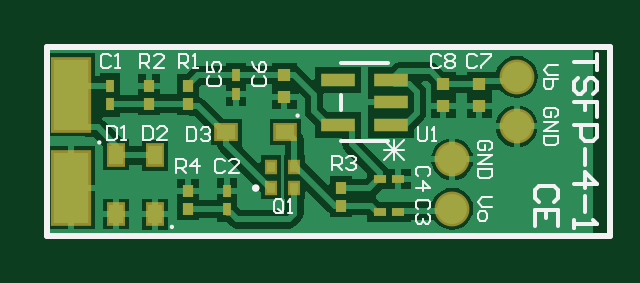
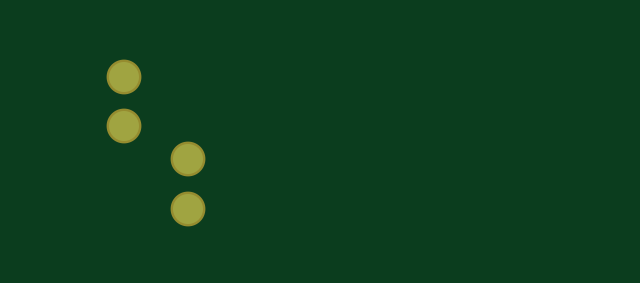
Circuit board: 7 layer files. Board 23.1 x 8.0 mm.
- bottom_copper: CE_BJTInfineonTSFP-4-1_Simple_v1.GBL (295 bytes)
- bottom_mask: CE_BJTInfineonTSFP-4-1_Simple_v1.GBS (267 bytes)
- top_copper: CE_BJTInfineonTSFP-4-1_Simple_v1.GTL (12251 bytes)
- top_silk: CE_BJTInfineonTSFP-4-1_Simple_v1.GTO (7177 bytes)
- paste: CE_BJTInfineonTSFP-4-1_Simple_v1.GTP (1246 bytes)
- top_mask: CE_BJTInfineonTSFP-4-1_Simple_v1.GTS (1360 bytes)
- drill: cam.drl (102 bytes)

=== bottom_copper: CE_BJTInfineonTSFP-4-1_Simple_v1.GBL ===
G04*
G04 #@! TF.GenerationSoftware,Altium Limited,Altium Designer,19.1.8 (144)*
G04*
G04 Layer_Physical_Order=2*
G04 Layer_Color=16711680*
%FSLAX44Y44*%
%MOMM*%
G71*
G01*
G75*
%ADD29C,1.2700*%
D29*
X1127760Y892175D02*
D03*
X1100455Y836295D02*
D03*
Y857250D02*
D03*
X1127760Y871220D02*
D03*
M02*

=== bottom_mask: CE_BJTInfineonTSFP-4-1_Simple_v1.GBS ===
G04*
G04 #@! TF.GenerationSoftware,Altium Limited,Altium Designer,19.1.8 (144)*
G04*
G04 Layer_Color=16711935*
%FSLAX44Y44*%
%MOMM*%
G71*
G01*
G75*
%ADD28C,1.4732*%
D28*
X1127760Y892175D02*
D03*
X1100455Y836295D02*
D03*
Y857250D02*
D03*
X1127760Y871220D02*
D03*
M02*

=== top_copper: CE_BJTInfineonTSFP-4-1_Simple_v1.GTL (12251 bytes, source omitted) ===
=== top_silk: CE_BJTInfineonTSFP-4-1_Simple_v1.GTO (7177 bytes, source omitted) ===
=== paste: CE_BJTInfineonTSFP-4-1_Simple_v1.GTP ===
G04*
G04 #@! TF.GenerationSoftware,Altium Limited,Altium Designer,19.1.8 (144)*
G04*
G04 Layer_Color=8421504*
%FSLAX44Y44*%
%MOMM*%
G71*
G01*
G75*
%ADD15R,1.5000X3.0000*%
%ADD16R,0.6000X0.8000*%
%ADD17R,0.3500X0.4500*%
%ADD18R,0.3302X0.5532*%
%ADD19R,0.5532X0.3302*%
%ADD20R,0.8000X0.6000*%
%ADD21R,0.4302X0.5032*%
%ADD22R,0.5588X0.5080*%
%ADD23R,1.4620X0.5680*%
D15*
X939165Y845185D02*
D03*
Y884555D02*
D03*
D16*
X958215Y859155D02*
D03*
Y834155D02*
D03*
X974725Y833955D02*
D03*
Y858955D02*
D03*
D17*
X1023700Y854130D02*
D03*
X1033700D02*
D03*
Y845130D02*
D03*
X1023700D02*
D03*
D18*
X955675Y880646D02*
D03*
Y888464D02*
D03*
X1005205Y836196D02*
D03*
Y844014D02*
D03*
X1009015Y885020D02*
D03*
Y892838D02*
D03*
D19*
X1077694Y835025D02*
D03*
X1069876D02*
D03*
X1077694Y848995D02*
D03*
X1069876D02*
D03*
D20*
X1004770Y868680D02*
D03*
X1029770D02*
D03*
D21*
X988504Y888214D02*
D03*
Y880896D02*
D03*
X972145D02*
D03*
Y888214D02*
D03*
X1053465Y845034D02*
D03*
Y837716D02*
D03*
X988695Y836446D02*
D03*
Y843764D02*
D03*
D22*
X1029335Y893064D02*
D03*
Y883666D02*
D03*
X1111885Y889254D02*
D03*
Y879856D02*
D03*
X1096645Y889254D02*
D03*
Y879856D02*
D03*
D23*
X1052195Y871855D02*
D03*
Y890855D02*
D03*
X1074547D02*
D03*
Y881355D02*
D03*
Y871855D02*
D03*
M02*

=== top_mask: CE_BJTInfineonTSFP-4-1_Simple_v1.GTS ===
G04*
G04 #@! TF.GenerationSoftware,Altium Limited,Altium Designer,19.1.8 (144)*
G04*
G04 Layer_Color=8388736*
%FSLAX44Y44*%
%MOMM*%
G71*
G01*
G75*
%ADD18R,0.3302X0.5532*%
%ADD19R,0.5532X0.3302*%
%ADD21R,0.4302X0.5032*%
%ADD22R,0.5588X0.5080*%
%ADD23R,1.4620X0.5680*%
%ADD24R,1.7032X3.2032*%
%ADD25R,0.8032X1.0032*%
%ADD26R,0.5532X0.6532*%
%ADD27R,1.0032X0.8032*%
%ADD28C,1.4732*%
D18*
X955675Y880646D02*
D03*
Y888464D02*
D03*
X1005205Y836196D02*
D03*
Y844014D02*
D03*
X1009015Y885020D02*
D03*
Y892838D02*
D03*
D19*
X1077694Y835025D02*
D03*
X1069876D02*
D03*
X1077694Y848995D02*
D03*
X1069876D02*
D03*
D21*
X988504Y888214D02*
D03*
Y880896D02*
D03*
X972145D02*
D03*
Y888214D02*
D03*
X1053465Y845034D02*
D03*
Y837716D02*
D03*
X988695Y836446D02*
D03*
Y843764D02*
D03*
D22*
X1029335Y893064D02*
D03*
Y883666D02*
D03*
X1111885Y889254D02*
D03*
Y879856D02*
D03*
X1096645Y889254D02*
D03*
Y879856D02*
D03*
D23*
X1052195Y871855D02*
D03*
Y890855D02*
D03*
X1074547D02*
D03*
Y881355D02*
D03*
Y871855D02*
D03*
D24*
X939165Y845185D02*
D03*
Y884555D02*
D03*
D25*
X958215Y859155D02*
D03*
Y834155D02*
D03*
X974725Y833955D02*
D03*
Y858955D02*
D03*
D26*
X1023700Y854130D02*
D03*
X1033700D02*
D03*
Y845130D02*
D03*
X1023700D02*
D03*
D27*
X1004770Y868680D02*
D03*
X1029770D02*
D03*
D28*
X1127760Y892175D02*
D03*
X1100455Y836295D02*
D03*
Y857250D02*
D03*
X1127760Y871220D02*
D03*
M02*

=== drill: cam.drl ===
G92
M48
METRIC,LZ
FMAT,2
T01C0.9000
DETECT,ON
%
G90
T01
X110045Y83629
Y85725
X112776Y87122
Y89217
M30
